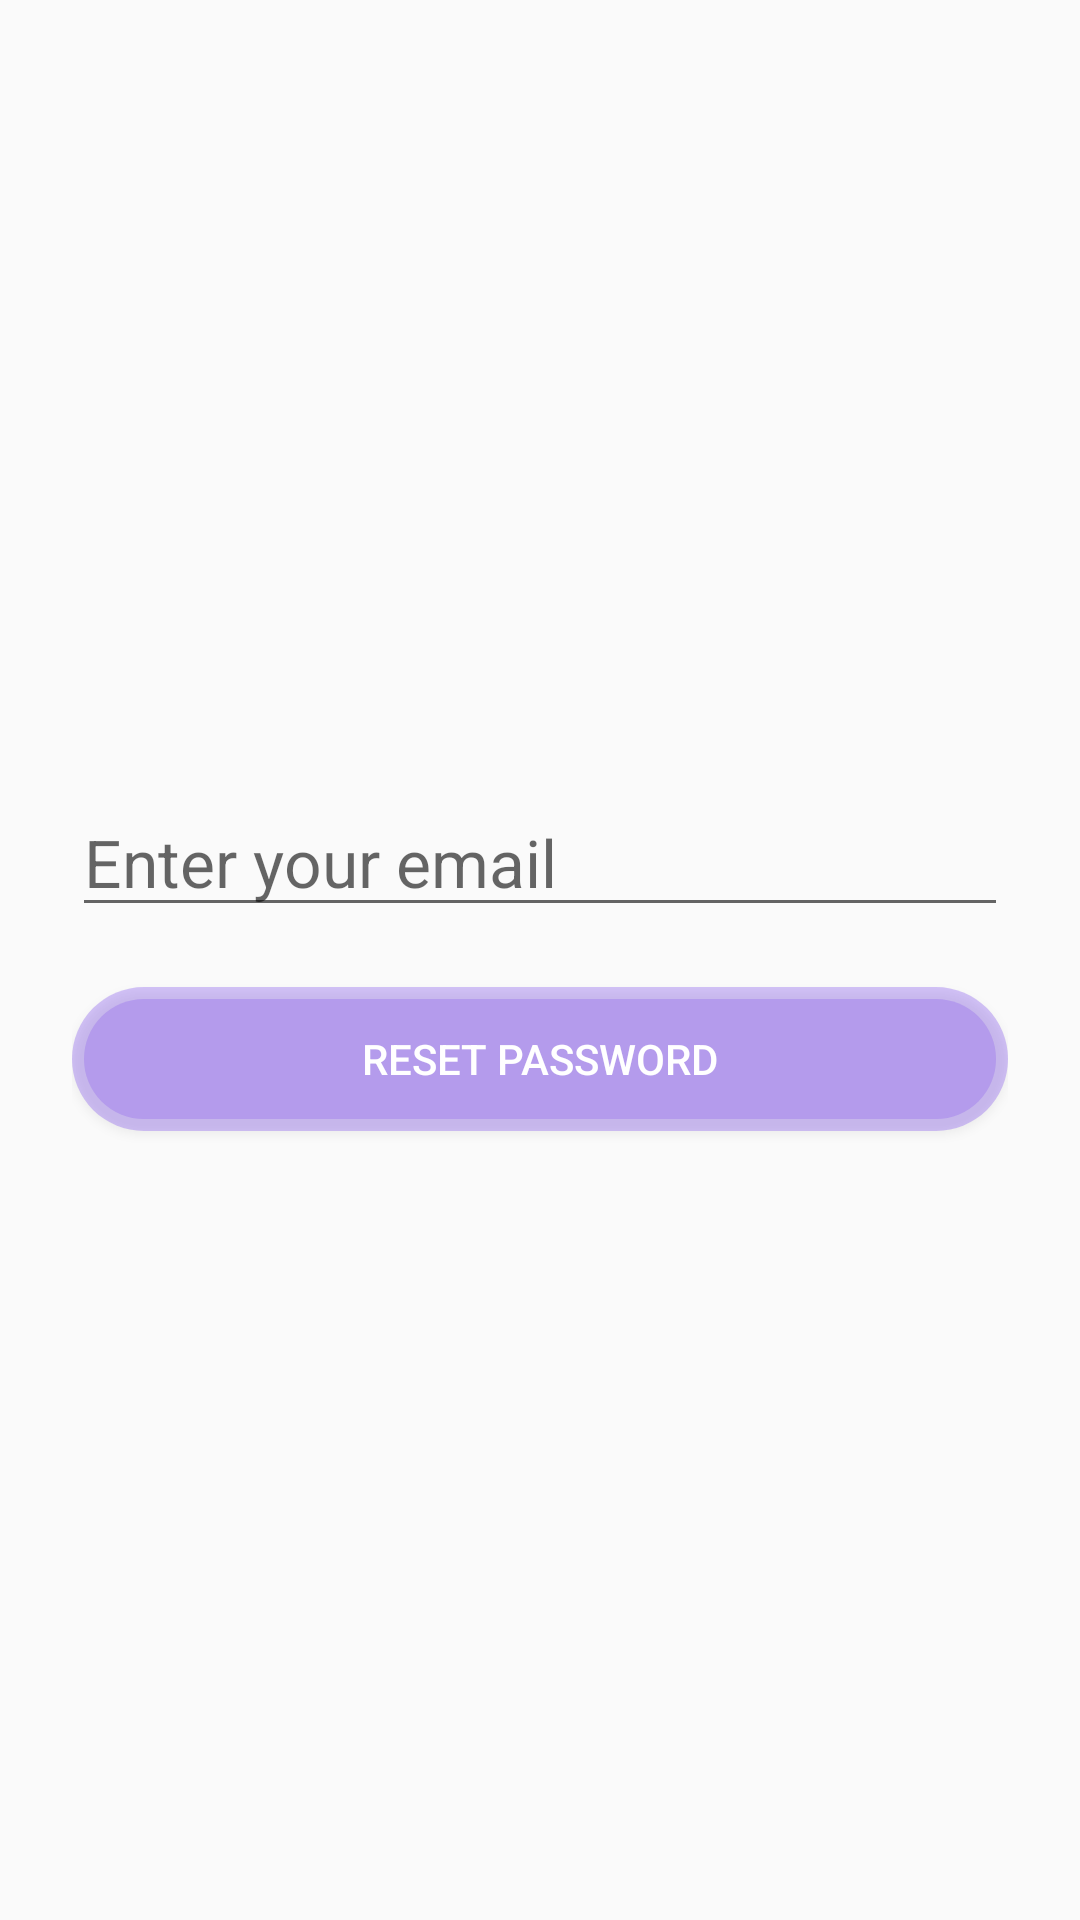

Produce the Android XML layout that renders to this screen, including the resource entries it uses.
<!-- AndroidManifest.xml: application theme Theme.ELearning -->
<!-- res/layout/activity_forgot_password.xml -->
<?xml version="1.0" encoding="utf-8"?>
<LinearLayout xmlns:android="http://schemas.android.com/apk/res/android"
    android:layout_width="match_parent"
    android:layout_height="match_parent"
    android:orientation="vertical"
    android:gravity="center"
    android:background="@drawable/background_image"
    android:padding="24dp">

    <EditText
        android:id="@+id/emailInput"
        android:layout_width="match_parent"
        android:layout_height="wrap_content"
        android:hint="Enter your email"
        android:textSize="22dp"
        android:layout_marginBottom="20dp"
        android:inputType="textEmailAddress" />

    <Button
        android:id="@+id/resetPasswordButton"
        android:layout_width="match_parent"
        android:layout_height="wrap_content"
        android:text="Reset Password"
        android:textColor="@android:color/white"
        android:backgroundTint="@color/purple_500"
        android:background="@drawable/glass_button"/>

</LinearLayout>
<!-- resources referenced by this layout -->
<resources>
  <color name="purple_500">#7B47F0</color>
  <!-- drawable glass_button (drawable) -->
  <?xml version="1.0" encoding="utf-8"?>
  <layer-list xmlns:android="http://schemas.android.com/apk/res/android">
  
      
      <item>
          <shape android:shape="rectangle">
              <solid android:color="#50000000" />
              <corners android:radius="50dp" />
          </shape>
      </item>
  
      
      <item android:top="4dp" android:left="4dp" android:right="4dp" android:bottom="4dp">
          <shape android:shape="rectangle">
              <gradient
                  android:startColor="#80FFFFFF"
                  android:endColor="#4DFFFFFF"
                  android:angle="90" />
              <corners android:radius="50dp" />
              <solid android:color="#40FFFFFF" />
          </shape>
      </item>
  
  </layer-list>
  <style name="Theme.ELearning" parent="Theme.AppCompat.Light.DarkActionBar">
          
          <item name="colorPrimary">@color/purple_500</item>
          <item name="colorPrimaryVariant">@color/purple_700</item>
          <item name="colorSecondary">@color/teal_200</item>
      </style>
  <color name="purple_700">#5E3DAD</color>
  <color name="teal_200">#03DAC5</color>
</resources>
